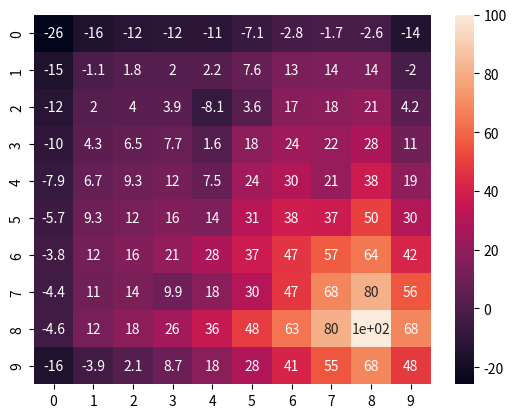

Source code (Python):
import numpy as np 
import matplotlib.pyplot as plt
import seaborn as sns
from copy import deepcopy
import sys

grid_val = np.zeros((10,10))

transition_N = np.zeros((100,100))

imp_dic = {}
cnt = 0
for row in range(10):
    for col in range(10):
        key = (row, col)
        imp_dic[key] = cnt
        cnt+=1


#np.fill_diagonal(transition_N, 0.1) #filling diagonal for prob of staying
                                    #at same state

for r in range(10):
    for c in range(10):
        #should be able to handle changes in r and c hence all middle parts
        if(r>0 and c>0 and r<9 and c<9):
            intr_r = r
            intr_c = c

            row_in_t = imp_dic[(intr_r, intr_c)] 
            #get the row of t matrix and then only cols will change

            #now getting the 4 cols where I need to put in the transitions
            col1 = imp_dic[(intr_r, intr_c)]
            col2 = imp_dic[(intr_r-1, intr_c)]
            col3 = imp_dic[(intr_r, intr_c-1)]
            col4 = imp_dic[(intr_r, intr_c+1)]

            transition_N[row_in_t, col1] = 0.1
            transition_N[row_in_t, col2] = 0.7
            transition_N[row_in_t, col3] = 0.1
            transition_N[row_in_t, col4] = 0.1

        if(r==0 and c==0): #if first row first col and go north. 
            #Assign staying at same and going east same prob

            get_r = imp_dic[(r, c)]

            get_c1 = imp_dic[(r,c)]
            get_c2 = imp_dic[(r, c+1)]

            transition_N[get_r, get_c1] = 0.5 
            transition_N[get_r, get_c2] = 0.5
        
        if(r == 0 and c==9): #if first row last col and go north. 
            f_r = imp_dic[(r, c)]

            f_c1 = imp_dic[(r,c)]
            f_c2 = imp_dic[(r, c-1)]

            transition_N[f_r, f_c1] = 0.5 
            transition_N[f_r, f_c2] = 0.5

        if(r==0 and c>0 and c<9): #entire first row leaving edges
            a_r = imp_dic[(r, c)]

            a_c1 = imp_dic[(r, c)]
            a_c2 = imp_dic[(r, c-1)]
            a_c3 = imp_dic[(r, c+1)]

            transition_N[a_r, a_c1] = 0.33
            transition_N[a_r, a_c2] = 0.33
            transition_N[a_r, a_c3] = 0.33

        if(r>0 and c==0): #leaving first cell and taking entire col
            b_r = imp_dic[(r, c)]

            b_c1 = imp_dic[(r, c)]
            b_c2 = imp_dic[(r-1, c)]
            b_c3 = imp_dic[(r, c+1)]

            transition_N[b_r, b_c1] = 0.2 #staying at same place coz wall
            transition_N[b_r, b_c2] = 0.7
            transition_N[b_r, b_c3] = 0.1

        if(r>0 and c==9): 

            c_r = imp_dic[(r, c)]

            c_c1 = imp_dic[(r, c)]
            c_c2 = imp_dic[(r-1, c)]
            c_c3 = imp_dic[(r, c-1)]

            transition_N[c_r, c_c1] = 0.2 #staying at same place coz wall
            transition_N[c_r, c_c2] = 0.7
            transition_N[c_r, c_c3] = 0.1
        
        if(r==9 and c>0 and c<9): #lat row leaving edges
            d_r = imp_dic[(r,c)]

            d_c1 = imp_dic[(r,c)]
            d_c2 = imp_dic[(r-1,c)]
            d_c3 = imp_dic[(r,c-1)]
            d_c4 = imp_dic[(r,c+1)]

            transition_N[d_r, d_c1] = 0.1
            transition_N[d_r, d_c2] = 0.7
            transition_N[d_r, d_c3] = 0.1
            transition_N[d_r, d_c4] = 0.1



transition_S = np.zeros((100,100))


for r in range(10):
    for c in range(10):
        #should be able to handle changes in r and c hence all middle parts
        if(r>0 and c>0 and r<9 and c<9):
            intr_r = r
            intr_c = c

            row_in_t = imp_dic[(intr_r, intr_c)] 
            #get the row of t matrix and then only cols will change

            #now getting the 4 cols where I need to put in the transitions
            col1 = imp_dic[(intr_r, intr_c)]
            col2 = imp_dic[(intr_r+1, intr_c)]
            col3 = imp_dic[(intr_r, intr_c-1)]
            col4 = imp_dic[(intr_r, intr_c+1)]

            transition_S[row_in_t, col1] = 0.1
            transition_S[row_in_t, col2] = 0.7
            transition_S[row_in_t, col3] = 0.1
            transition_S[row_in_t, col4] = 0.1

        if(r==9 and c==0): #if last row first col and go south. 
            #Assign staying at same and going east same prob

            get_r = imp_dic[(r, c)]

            get_c1 = imp_dic[(r,c)]
            get_c2 = imp_dic[(r, c+1)]

            transition_S[get_r, get_c1] = 0.5 
            transition_S[get_r, get_c2] = 0.5
        
        if(r == 9 and c==9): #if last row last col and go south. 
            f_r = imp_dic[(r, c)]

            f_c1 = imp_dic[(r,c)]
            f_c2 = imp_dic[(r, c-1)]

            transition_S[f_r, f_c1] = 0.5 
            transition_S[f_r, f_c2] = 0.5

        if(r==9 and c>0 and c<9): #entire last row leaving edges
            a_r = imp_dic[(r, c)]

            a_c1 = imp_dic[(r, c)]
            a_c2 = imp_dic[(r, c-1)]
            a_c3 = imp_dic[(r, c+1)]

            transition_S[a_r, a_c1] = 0.33
            transition_S[a_r, a_c2] = 0.33
            transition_S[a_r, a_c3] = 0.33

        if(r<9 and c==0): #leaving last cell and taking entire col
            b_r = imp_dic[(r, c)]

            b_c1 = imp_dic[(r, c)]
            b_c2 = imp_dic[(r+1, c)]
            b_c3 = imp_dic[(r, c+1)]

            transition_S[b_r, b_c1] = 0.2 #staying at same place coz wall
            transition_S[b_r, b_c2] = 0.7
            transition_S[b_r, b_c3] = 0.1

        if(r<9 and c==9): 

            c_r = imp_dic[(r, c)]

            c_c1 = imp_dic[(r, c)]
            c_c2 = imp_dic[(r+1, c)]
            c_c3 = imp_dic[(r, c-1)]

            transition_S[c_r, c_c1] = 0.2 #staying at same place coz wall
            transition_S[c_r, c_c2] = 0.7
            transition_S[c_r, c_c3] = 0.1
        
        if(r==0 and c>0 and c<9): #last row leaving edges
            d_r = imp_dic[(r,c)]

            d_c1 = imp_dic[(r,c)]
            d_c2 = imp_dic[(r+1,c)]
            d_c3 = imp_dic[(r,c-1)]
            d_c4 = imp_dic[(r,c+1)]

            transition_S[d_r, d_c1] = 0.1
            transition_S[d_r, d_c2] = 0.7
            transition_S[d_r, d_c3] = 0.1
            transition_S[d_r, d_c4] = 0.1



transition_W = np.zeros((100,100))


for r in range(10):
    for c in range(10):
        #should be able to handle changes in r and c hence all middle parts
        if(r>0 and c>0 and r<9 and c<9):
            intr_r = r
            intr_c = c

            row_in_t = imp_dic[(intr_r, intr_c)] 
            #get the row of t matrix and then only cols will change

            #now getting the 4 cols where I need to put in the transitions
            col1 = imp_dic[(intr_r, intr_c)]
            col2 = imp_dic[(intr_r, intr_c-1)]
            col3 = imp_dic[(intr_r-1, intr_c)]
            col4 = imp_dic[(intr_r+1, intr_c)]

            transition_W[row_in_t, col1] = 0.1
            transition_W[row_in_t, col2] = 0.7
            transition_W[row_in_t, col3] = 0.1
            transition_W[row_in_t, col4] = 0.1

        if(r==0 and c==0): #if first row first col and go west. 
            #Assign staying at same and going east same prob

            get_r = imp_dic[(r, c)]

            get_c1 = imp_dic[(r,c)]
            get_c2 = imp_dic[(r+1, c)]

            transition_W[get_r, get_c1] = 0.5 
            transition_W[get_r, get_c2] = 0.5
        
        if(r == 9 and c==0): #if last row first col and go west. 
            f_r = imp_dic[(r, c)]

            f_c1 = imp_dic[(r,c)]
            f_c2 = imp_dic[(r-1, c)]

            transition_W[f_r, f_c1] = 0.5 
            transition_W[f_r, f_c2] = 0.5

        if(c==0 and r>0 and r<9): #entire first column leaving edges
            a_r = imp_dic[(r, c)]

            a_c1 = imp_dic[(r, c)]
            a_c2 = imp_dic[(r+1, c)]
            a_c3 = imp_dic[(r-1, c)]

            transition_W[a_r, a_c1] = 0.33
            transition_W[a_r, a_c2] = 0.33
            transition_W[a_r, a_c3] = 0.33

        if(c>0 and r==0): #leaving last cell and taking entire col
            b_r = imp_dic[(r, c)]

            b_c1 = imp_dic[(r, c)]
            b_c2 = imp_dic[(r, c-1)]
            b_c3 = imp_dic[(r+1, c)]

            transition_W[b_r, b_c1] = 0.2 #staying at same place coz wall
            transition_W[b_r, b_c2] = 0.7
            transition_W[b_r, b_c3] = 0.1

        if(c>0 and r==9): 

            c_r = imp_dic[(r, c)]

            c_c1 = imp_dic[(r, c)]
            c_c2 = imp_dic[(r, c-1)]
            c_c3 = imp_dic[(r-1, c)]

            transition_W[c_r, c_c1] = 0.2 #staying at same place coz wall
            transition_W[c_r, c_c2] = 0.7
            transition_W[c_r, c_c3] = 0.1
        
        if(c==9 and r>0 and r<9): #entire last column leaving edges
            d_r = imp_dic[(r,c)]

            d_c1 = imp_dic[(r,c)]
            d_c2 = imp_dic[(r,c-1)]
            d_c3 = imp_dic[(r-1,c)]
            d_c4 = imp_dic[(r+1,c)]

            transition_W[d_r, d_c1] = 0.1
            transition_W[d_r, d_c2] = 0.7
            transition_W[d_r, d_c3] = 0.1
            transition_W[d_r, d_c4] = 0.1


transition_E = np.zeros((100,100))


for r in range(10):
    for c in range(10):
        #should be able to handle changes in r and c hence all middle parts
        if(r>0 and c>0 and r<9 and c<9):
            intr_r = r
            intr_c = c

            row_in_t = imp_dic[(intr_r, intr_c)] 
            #get the row of t matrix and then only cols will change

            #now getting the 4 cols where I need to put in the transitions
            col1 = imp_dic[(intr_r, intr_c)]
            col2 = imp_dic[(intr_r, intr_c+1)]
            col3 = imp_dic[(intr_r-1, intr_c)]
            col4 = imp_dic[(intr_r+1, intr_c)]

            transition_E[row_in_t, col1] = 0.1
            transition_E[row_in_t, col2] = 0.7
            transition_E[row_in_t, col3] = 0.1
            transition_E[row_in_t, col4] = 0.1

        if(r==0 and c==9): #if first row last col and go east. 
            #Assign staying at same and going south same prob

            get_r = imp_dic[(r, c)]

            get_c1 = imp_dic[(r,c)]
            get_c2 = imp_dic[(r+1, c)]

            transition_E[get_r, get_c1] = 0.5 
            transition_E[get_r, get_c2] = 0.5
        
        if(r == 9 and c==9): #if last row first col and go west. 
            f_r = imp_dic[(r, c)]

            f_c1 = imp_dic[(r,c)]
            f_c2 = imp_dic[(r-1, c)]

            transition_E[f_r, f_c1] = 0.5 
            transition_E[f_r, f_c2] = 0.5

        if(c==9 and r>0 and r<9): #entire first column leaving edges
            a_r = imp_dic[(r, c)]

            a_c1 = imp_dic[(r, c)]
            a_c2 = imp_dic[(r+1, c)]
            a_c3 = imp_dic[(r-1, c)]

            transition_E[a_r, a_c1] = 0.33
            transition_E[a_r, a_c2] = 0.33
            transition_E[a_r, a_c3] = 0.33

        if(c<9 and r==0): #leaving last cell and taking entire col
            b_r = imp_dic[(r, c)]

            b_c1 = imp_dic[(r, c)]
            b_c2 = imp_dic[(r, c+1)]
            b_c3 = imp_dic[(r+1, c)]

            transition_E[b_r, b_c1] = 0.2 #staying at same place coz wall
            transition_E[b_r, b_c2] = 0.7
            transition_E[b_r, b_c3] = 0.1

        if(c<9 and r==9): 

            c_r = imp_dic[(r, c)]

            c_c1 = imp_dic[(r, c)]
            c_c2 = imp_dic[(r, c+1)]
            c_c3 = imp_dic[(r-1, c)]

            transition_E[c_r, c_c1] = 0.2 #staying at same place coz wall
            transition_E[c_r, c_c2] = 0.7
            transition_E[c_r, c_c3] = 0.1
        
        if(c==0 and r>0 and r<9): #entire last column leaving edges
            d_r = imp_dic[(r,c)]

            d_c1 = imp_dic[(r,c)]
            d_c2 = imp_dic[(r,c+1)]
            d_c3 = imp_dic[(r-1,c)]
            d_c4 = imp_dic[(r+1,c)]

            transition_E[d_r, d_c1] = 0.1
            transition_E[d_r, d_c2] = 0.7
            transition_E[d_r, d_c3] = 0.1
            transition_E[d_r, d_c4] = 0.1


row = imp_dic[(8, 8)] #adding goal transition
transition_E[row,:] = 0
transition_E[row,row] = 1

transition_N[row,:] = 0
transition_N[row,row] = 1

transition_S[row,:] = 0
transition_S[row,row] = 1

transition_W[row,:] = 0
transition_W[row,row] = 1

cost_mat = np.zeros((10,10))
value_mat = np.zeros((10,10))

cost_mat += -1 #reward of every move before adding obs and terminal state

cost_mat[7, 3:7] = -10 #bich me obs
cost_mat[2:6, 4] = -10
cost_mat[2,5] = -10
cost_mat[4:6,7] = -10

cost_mat[:, 0] = -10
cost_mat[:, 9] = -10
cost_mat[0, :] = -10
cost_mat[9, :] = -10

cost_mat[8, 8] = 10
# print(cost_mat)
# sys.exit()
gamma = 0.9
diff = 15
val_old = deepcopy(value_mat)
while(diff>0.000005): #policy evaluation
    value_mat = cost_mat + gamma*(np.reshape(transition_E@value_mat.flatten(), (10,10)))
    diff = np.linalg.norm(value_mat- val_old)
    #print(diff)
    val_old = value_mat



#plt.imshow(value_mat)
# img = sns.heatmap(value_mat,annot=True)
# plt.show()
# sys.exit()

#policy improvement

# value_mat_N = cost_mat + gamma*(np.reshape(transition_N@value_mat.flatten(), (10,10)))
# value_mat_S = cost_mat + gamma*(np.reshape(transition_S@value_mat.flatten(), (10,10)))
# value_mat_E = cost_mat + gamma*(np.reshape(transition_E@value_mat.flatten(), (10,10)))
# value_mat_W = cost_mat + gamma*(np.reshape(transition_W@value_mat.flatten(), (10,10)))

action_mat = np.zeros((10,10))
action_name_mat = np.zeros((10,10), dtype= str)
new_transition = np.zeros((100,100))
act_name = np.array(["N", "S", "E", "W"], dtype = str)

for fin in range(4):


    value_mat_N = cost_mat + gamma*(np.reshape(transition_N@value_mat.flatten(), (10,10)))
    value_mat_S = cost_mat + gamma*(np.reshape(transition_S@value_mat.flatten(), (10,10)))
    value_mat_E = cost_mat + gamma*(np.reshape(transition_E@value_mat.flatten(), (10,10)))
    value_mat_W = cost_mat + gamma*(np.reshape(transition_W@value_mat.flatten(), (10,10)))

    for r in range(10):
        for c in range(10):
            mat = np.array([value_mat_N[r,c], value_mat_S[r,c], value_mat_E[r,c], value_mat_W[r,c] ])
            min_act = np.argmax(mat)
            plt.scatter(c, -r)
            if(min_act ==0):
                rw_ind = imp_dic[(r,c)]
                action_mat[r,c] = min_act
                action_name_mat[r,c] = act_name[min_act]
                new_transition[rw_ind, :] = transition_N[rw_ind, :]
                plt.arrow(c,-r, 0,0.2, width = 0.1)
            if(min_act ==1):
                rw_ind = imp_dic[(r,c)]
                action_mat[r,c] = min_act
                action_name_mat[r,c] = act_name[min_act]
                new_transition[rw_ind, :] = transition_S[rw_ind, :]
                plt.arrow(c,-r, 0,-0.2,  width = 0.1)

            if(min_act ==2):
                rw_ind = imp_dic[(r,c)]
                action_mat[r,c] = min_act
                action_name_mat[r,c] = act_name[min_act]
                new_transition[rw_ind, :] = transition_E[rw_ind, :]
                plt.arrow(c,-r, 0.2,0,  width = 0.1)

            if(min_act ==3):
                rw_ind = imp_dic[(r,c)]
                action_mat[r,c] = min_act
                action_name_mat[r,c] = act_name[min_act]
                new_transition[rw_ind, :] = transition_W[rw_ind, :]
                plt.arrow(c,-r, -0.2,0,  width = 0.1)
    plt.show()


    #init again for policy evaluation
    value_mat = np.reshape(np.linalg.inv(np.identity(100) - gamma*new_transition)@cost_mat.flatten(), (10,10))


# print(new_transition) 
print(action_name_mat)   
 #OVERLAY FIGIURE CREATED HERE
#fig=plt.figure()
#ax=fig.add_subplot(1,1,1)       
img = sns.heatmap(value_mat,annot=True)
plt.show()
